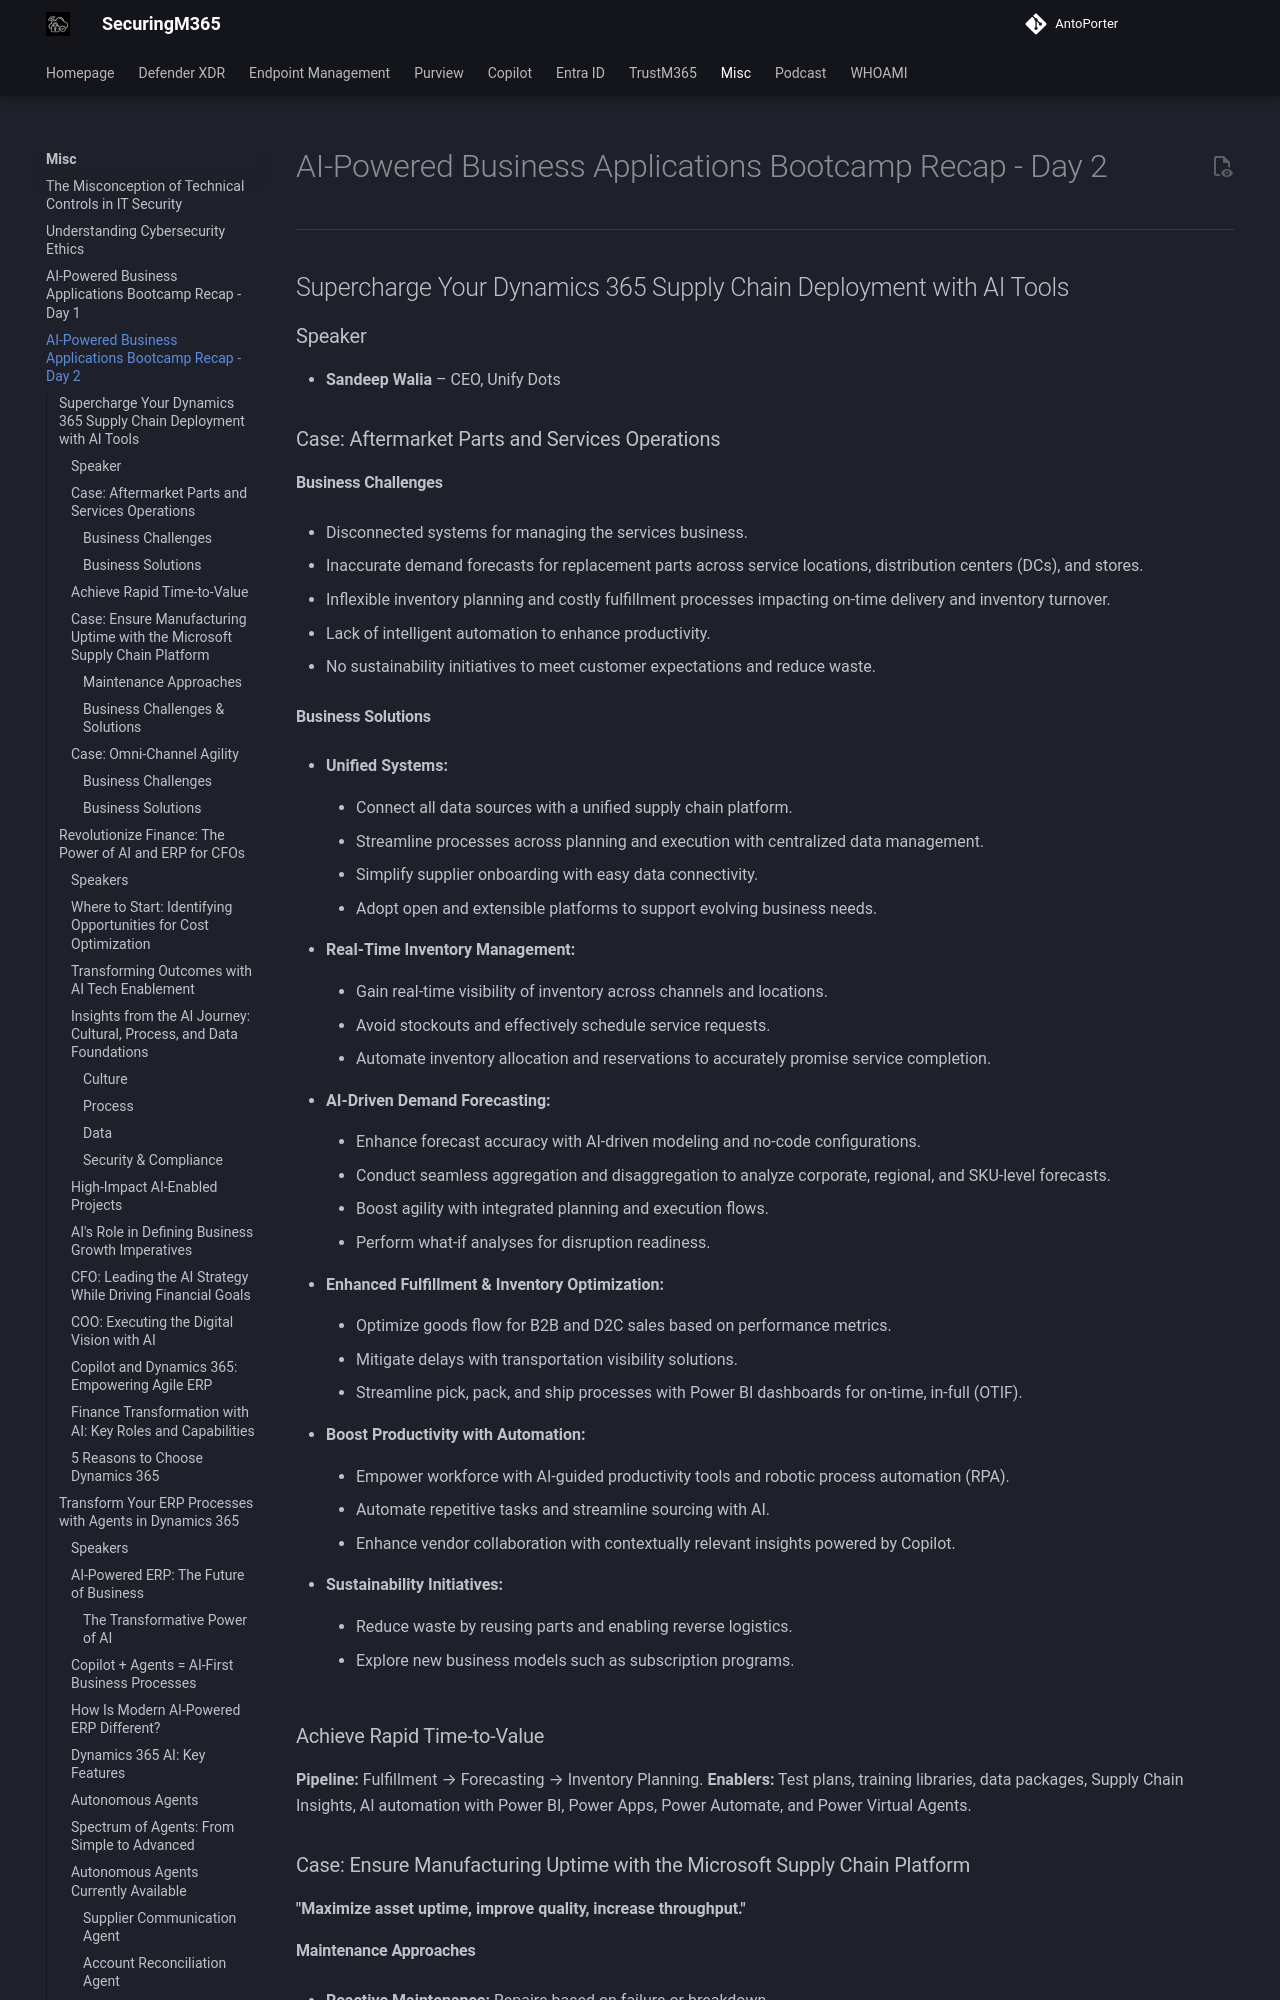

repository: AntoPorter/antoporter.github.io · page: misc/aibootcamp2025-day2/index.html · generator: mkdocs

# AI-Powered Business Applications Bootcamp Recap - Day 2

---

## Supercharge Your Dynamics 365 Supply Chain Deployment with AI Tools

### Speaker

- **Sandeep Walia** – CEO, Unify Dots
    

### Case: Aftermarket Parts and Services Operations

#### Business Challenges

- Disconnected systems for managing the services business.
    
- Inaccurate demand forecasts for replacement parts across service locations, distribution centers (DCs), and stores.
    
- Inflexible inventory planning and costly fulfillment processes impacting on-time delivery and inventory turnover.
    
- Lack of intelligent automation to enhance productivity.
    
- No sustainability initiatives to meet customer expectations and reduce waste.
    

#### Business Solutions

- **Unified Systems:**
    
    - Connect all data sources with a unified supply chain platform.
        
    - Streamline processes across planning and execution with centralized data management.
        
    - Simplify supplier onboarding with easy data connectivity.
        
    - Adopt open and extensible platforms to support evolving business needs.
        
- **Real-Time Inventory Management:**
    
    - Gain real-time visibility of inventory across channels and locations.
        
    - Avoid stockouts and effectively schedule service requests.
        
    - Automate inventory allocation and reservations to accurately promise service completion.
        
- **AI-Driven Demand Forecasting:**
    
    - Enhance forecast accuracy with AI-driven modeling and no-code configurations.
        
    - Conduct seamless aggregation and disaggregation to analyze corporate, regional, and SKU-level forecasts.
        
    - Boost agility with integrated planning and execution flows.
        
    - Perform what-if analyses for disruption readiness.
        
- **Enhanced Fulfillment & Inventory Optimization:**
    
    - Optimize goods flow for B2B and D2C sales based on performance metrics.
        
    - Mitigate delays with transportation visibility solutions.
        
    - Streamline pick, pack, and ship processes with Power BI dashboards for on-time, in-full (OTIF).
        
- **Boost Productivity with Automation:**
    
    - Empower workforce with AI-guided productivity tools and robotic process automation (RPA).
        
    - Automate repetitive tasks and streamline sourcing with AI.
        
    - Enhance vendor collaboration with contextually relevant insights powered by Copilot.
        
- **Sustainability Initiatives:**
    
    - Reduce waste by reusing parts and enabling reverse logistics.
        
    - Explore new business models such as subscription programs.
